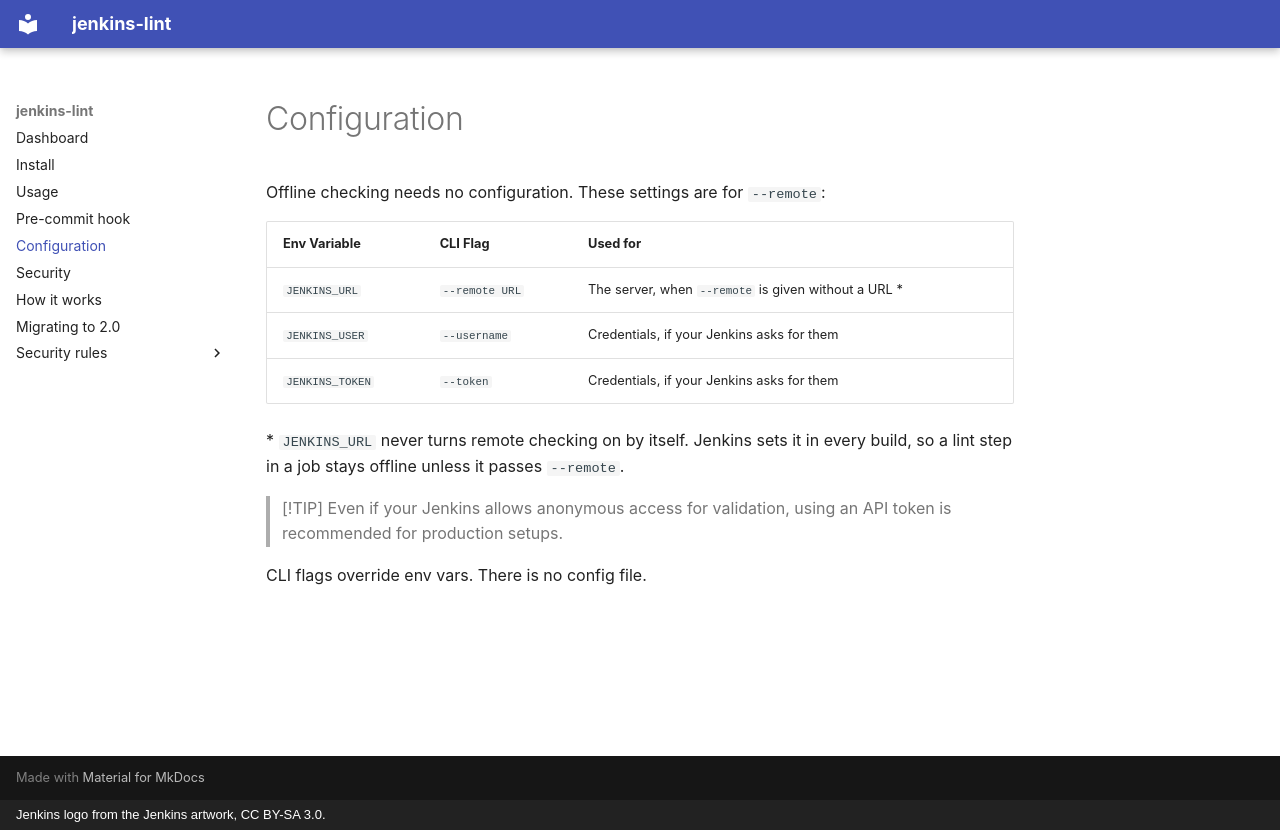

repository: jenkinsci/jenkinsfilelint · page: configuration/index.html · generator: mkdocs · copyright: Jenkins logo from the Jenkins artwork, CC BY-SA 3.0.

# Configuration

Offline checking needs no configuration. These settings are for `--remote`:

| Env Variable          | CLI Flag         | Used for |
|-----------------------|------------------|----------|
| `JENKINS_URL`         | `--remote URL`   | The server, when `--remote` is given without a URL *  |
| `JENKINS_USER`        | `--username`     | Credentials, if your Jenkins asks for them |
| `JENKINS_TOKEN`       | `--token`        | Credentials, if your Jenkins asks for them |

\* `JENKINS_URL` never turns remote checking on by itself. Jenkins sets it in
every build, so a lint step in a job stays offline unless it passes `--remote`.

> [!TIP]
> Even if your Jenkins allows anonymous access for validation, using an API token is recommended for production setups.

CLI flags override env vars. There is no config file.
